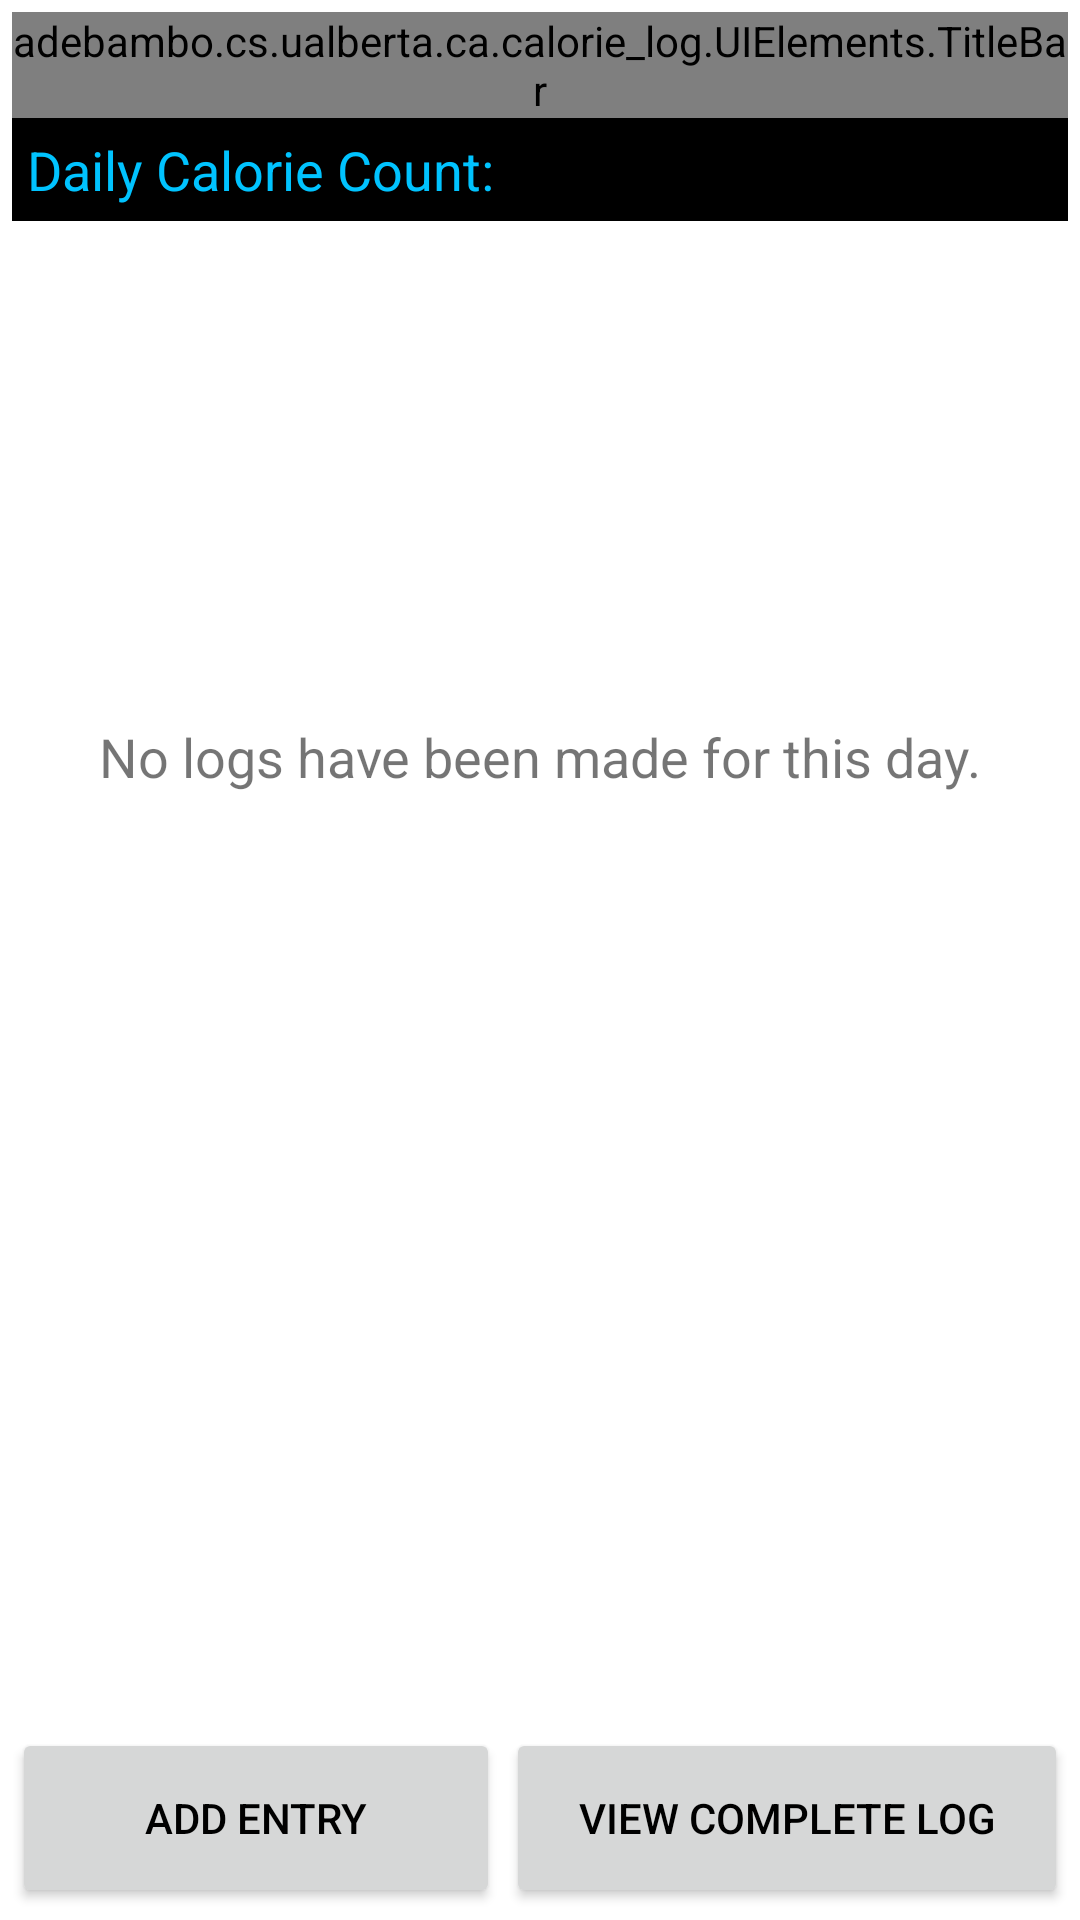

Layout XML and referenced resources for this Android screen:
<!-- AndroidManifest.xml: fallback theme Theme.MaterialComponents.DayNight.NoActionBar -->
<!-- res/layout/main.xml -->
<?xml version="1.0" encoding="utf-8"?>
<LinearLayout xmlns:android="http://schemas.android.com/apk/res/android"
    android:layout_width="fill_parent"
    android:layout_height="fill_parent"
    android:background="@color/white"
    android:orientation="vertical"
    android:padding="4dp" >

    <adebambo.cs.ualberta.ca.calorie_log.UIElements.TitleBar
        android:id="@+id/titleBar1"
        android:layout_width="wrap_content"
        android:layout_height="wrap_content" >
    </adebambo.cs.ualberta.ca.calorie_log.UIElements.TitleBar>

    <LinearLayout
        android:layout_width="fill_parent"
        android:layout_height="wrap_content"
        android:background="@color/black"
        android:orientation="horizontal"
        android:padding="5dp" >

        <TextView
            android:layout_width="0dp"
            android:layout_height="wrap_content"
            android:layout_weight="1"
            android:gravity="left"
            android:text="@string/daily_cal"
            android:textColor="@color/calorie_total_text"
            android:textSize="18dp" />

        <TextView
            android:id="@+id/total_calories"
            android:layout_width="wrap_content"
            android:layout_height="wrap_content"
            android:gravity="right"
            android:minWidth="40dp"
            android:textColor="@color/calorie_total_text"
            android:textSize="18dp" />
    </LinearLayout>

    <TextView
        android:id="@+id/current_date"
        android:layout_width="fill_parent"
        android:layout_height="wrap_content"
        android:layout_marginTop="7dp"
        android:gravity="center_horizontal"
        android:textSize="24dp" />

    <TextView
        android:id="@+id/no_logs"
        android:layout_width="fill_parent"
        android:layout_height="wrap_content"
        android:layout_marginTop="7dp"
        android:gravity="center_horizontal"
        android:paddingTop="120dp"
        android:text="@string/no_logs"
        android:textSize="18dp" />

    <ListView
        android:id="@+id/log_list"
        android:layout_width="fill_parent"
        android:layout_height="0dp"
        android:layout_weight="1"
        android:divider="@color/log_list_divider"
        android:dividerHeight="1dp"
        android:listSelector="@drawable/log_list_selector" >
    </ListView>

    <LinearLayout
        android:layout_width="fill_parent"
        android:layout_height="wrap_content"
        android:orientation="horizontal" >

        <Button
            android:id="@+id/add_log_button"
            style="?android:attr/buttonStyleSmall"
            android:layout_width="wrap_content"
            android:layout_height="60dp"
            android:layout_marginRight="2dp"
            android:layout_weight="0.46"
            android:text="@string/add_log"
            android:textColor="@color/black" />

        <Button
            android:id="@+id/view_comp_log"
            style="?android:attr/buttonStyleSmall"
            android:layout_width="wrap_content"
            android:layout_height="60dp"
            android:layout_weight="0.17"
            android:text="@string/view_comp_log"
            android:textColor="@color/black" />
    </LinearLayout>

</LinearLayout>
<!-- resources referenced by this layout -->
<resources>
  <color name="black">#000000</color>
  <color name="calorie_total_text">#00C3FF</color>
  <color name="log_list_divider">#00C3FF</color>
  <color name="white">#FFFFFF</color>
  <!-- drawable log_list_selector (drawable) -->
  <?xml version="1.0" encoding="utf-8"?>
  <shape xmlns:android="http://schemas.android.com/apk/res/android"
      android:shape="rectangle">
      <gradient
          android:angle="270"
          android:startColor="@color/calorie_total_text"
          android:endColor="#006685"
          android:centerY="0.5"/>
  </shape>
  <string name="add_log">Add Entry</string>
  <string name="daily_cal">Daily Calorie Count:</string>
  <string name="no_logs">No logs have been made for this day.</string>
  <string name="view_comp_log">View Complete Log</string>
</resources>
